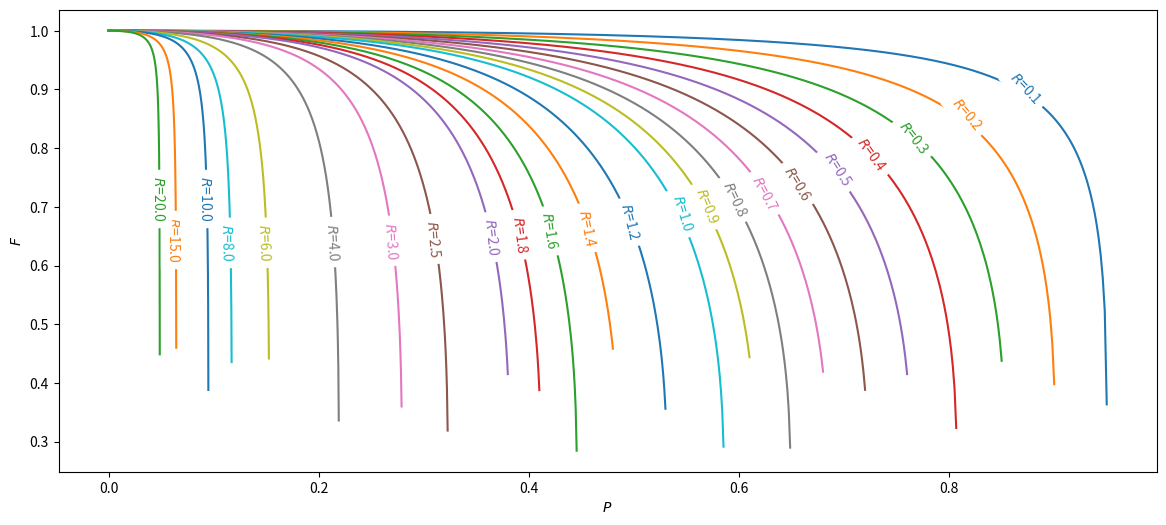
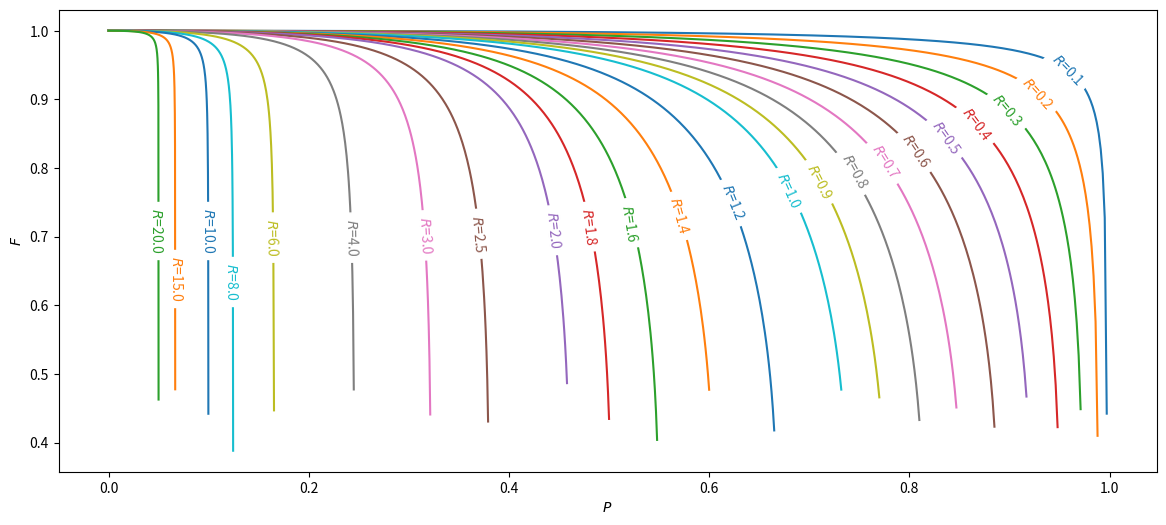

These figures' Python source, in order:
# Paqueterí­as, funciones y reiniciación del entorno de trabajo
import matplotlib.pyplot as plt; # Para graficar
import numpy as np; from math import sqrt,log; # Para trabajar arreglos
plt.close(r"all"); # Cerrar todas las figuras anteriores
n=500; # Número de puntos de evaluación en general
def F(P,R,npHF):
    if R!=1:
        alpha=((1-R*P)/(1-P))**(1/npHF); # Ec. (F.3)
        S=(alpha-1)/(alpha-R); # Ec. (F.4)
        # Cuidar casos donde log tenga valores negativos o divisiones con aproximadamente 0: Casos F<0.4 - Diseños no ideales
        try:
            return sqrt(R**2+1)*log((1-S)/(1-R*S))/(R-1)/log((2-S*(R+1-sqrt(R**2+1)))/(2-S*(R+1+sqrt(R**2+1)))); # Ec. (F.5)
        except:
            return;
    else:
        S=P/(npHF-(npHF-1)*P); # Ec. (F.6)
        # Cuidar casos donde log tenga valores negativos o divisiones con aproximadamente 0: Casos F<0.4 - Diseños no ideales
        try:
            return S*sqrt(2)/(1-S)/log((2-S*(2-sqrt(2)))/(2-S*(2+sqrt(2)))); # Ec. (F.7)
        except:
            return;
######################################################################################################################## 
# Cálculo de F en intercambiadores
RF=np.concatenate((np.linspace(0.1,1,10),np.linspace(1.2,2,5),np.array([2.5,3,4,6,8,10,15,20]))); # Casos de R
# Intercambiador 1-2
P12=np.array([0.95,0.9,0.85,0.81,0.76,0.72,0.68,0.65,0.61,0.59,0.53,0.48,0.45,0.41,0.38,0.33,0.28,\
              0.22,0.17,0.12,0.1,0.098,0.08]); # Límites de P
# Figura F.1
fig1,ax=plt.subplots(figsize=(12,6)); c12=np.empty(len(RF),dtype=r"object");
for i in range(len(RF)):
    Pi=np.linspace(1E-5,P12[i],n); Fi=np.zeros(n);
    for j in range(n):
        Fi[j]=F(float(Pi[j]),float(RF[i]),1);
    ax.plot(Pi,Fi); c12[i]=plt.gca().lines[-1].get_color();
plt.show(); plt.axis([0,1,0.5,1]); plt.grid(); plt.title(r"F de intercambiadores de calor 1-2",fontweight=r"bold"); 
ax.set_xlabel(r"$P$"); ax.set_ylabel(r"$F$"); fig1.subplots_adjust(top=0.88,bottom=0.11,left=0.06,right=0.975);
px12=[0.855,0.8,0.75,0.71,0.678,0.64,0.61,0.582,0.556,0.534,0.485,0.445,0.41,0.382,0.355,0.3,0.26,\
      0.205,0.14,0.105,0.085,0.055,0.04];
py12=[0.875,0.83,0.79,0.76,0.735,0.71,0.694,0.684,0.672,0.66,0.645,0.635,0.63,0.624,0.62,0.617,0.614,\
      0.612,0.611,0.611,0.68,0.61,0.68];
r12=[-47,-50,-52,-54,-57,-59,-62,-65,-68,-73,-76,-79,-81,-83,-84,-85,-86,-87,-88,-89,-90,-90,-90];
for i in range(len(RF)):    
    plt.text(px12[i],py12[i],r"$R$="+str(round(RF[i],1)),color=c12[i],backgroundcolor=r"w",rotation=r12[i]);
plt.savefig(r"F12.pdf");
# Intercambiador 2-4
P24=np.array([0.9992,0.99,0.975,0.95,0.917,0.885,0.847,0.81,0.77,0.732,0.665,0.6,0.548,0.5,0.458,0.4,0.38,\
              0.3585,0.3555,0.135,0.09992,0.09004,0.090004]); # Límites de P9
# Figura F.2
fig2,ax=plt.subplots(figsize=(12,6)); c24=np.empty(len(RF),dtype=r"object");
for i in range(len(RF)):
    Pi=np.linspace(1E-5,P24[i],n); Fi=np.zeros(n);
    for j in range(n):
        Fi[j]=F(float(Pi[j]),float(RF[i]),2);
    ax.plot(Pi,Fi); c24[i]=plt.gca().lines[-1].get_color();
plt.show(); plt.axis([0,1,0.5,1]); plt.grid(); plt.title(r"F de intercambiadores de calor 2-4",fontweight=r"bold"); 
ax.set_xlabel(r"$P$"); ax.set_ylabel(r"$F$"); fig2.subplots_adjust(top=0.88,bottom=0.11,left=0.06,right=0.975);
px24=[0.94,0.91,0.88,0.85,0.82,0.79,0.76,0.73,0.695,0.665,0.61,0.558,0.51,0.47,0.435,0.36,0.308,\
      0.235,0.155,0.115,0.092,0.06,0.04];
py24=[0.92,0.885,0.86,0.84,0.82,0.8,0.785,0.77,0.755,0.742,0.725,0.705,0.695,0.69,0.685,0.68,0.678,\
      0.675,0.675,0.611,0.68,0.61,0.68];
r24=[-46,-48,-50,-53,-55,-56,-58,-61,-63,-66,-68,-75,-81,-83,-84,-85,-87,-89,-89,-90,-90,-90,-90];
for i in range(len(RF)):    
    plt.text(px24[i],py24[i],r"$R$="+str(round(RF[i],1)),color=c12[i],backgroundcolor=r"w",rotation=r24[i]);
plt.savefig(r"F24.pdf");
######################################################################################################################## 
# Cálculo de dle en intercambiadores a partir de la Figura F.5
dsiE1=0.3048; # dsi [m] de E-1
dsiE2=0.438; # dsi [m] de E-2
dsi=np.array([484.576049,2491.852128])/1000; # dsi [m] obtenida de grabit
dsimdle=np.array([15.42467739,25.03240543])/1000; # dsi-dle [m] obtenida de grabit
G=np.vstack([dsi,np.ones(len(dsi))]).T; pdsi=np.linalg.lstsq(G,dsimdle,rcond=None)[0]; 
print("dle de E-1 [m]: "+str(dsiE1-pdsi[0]*dsiE1-pdsi[1]));
print("dle de E-2 [m]: "+str(dsiE2-pdsi[0]*dsiE2-pdsi[1]));